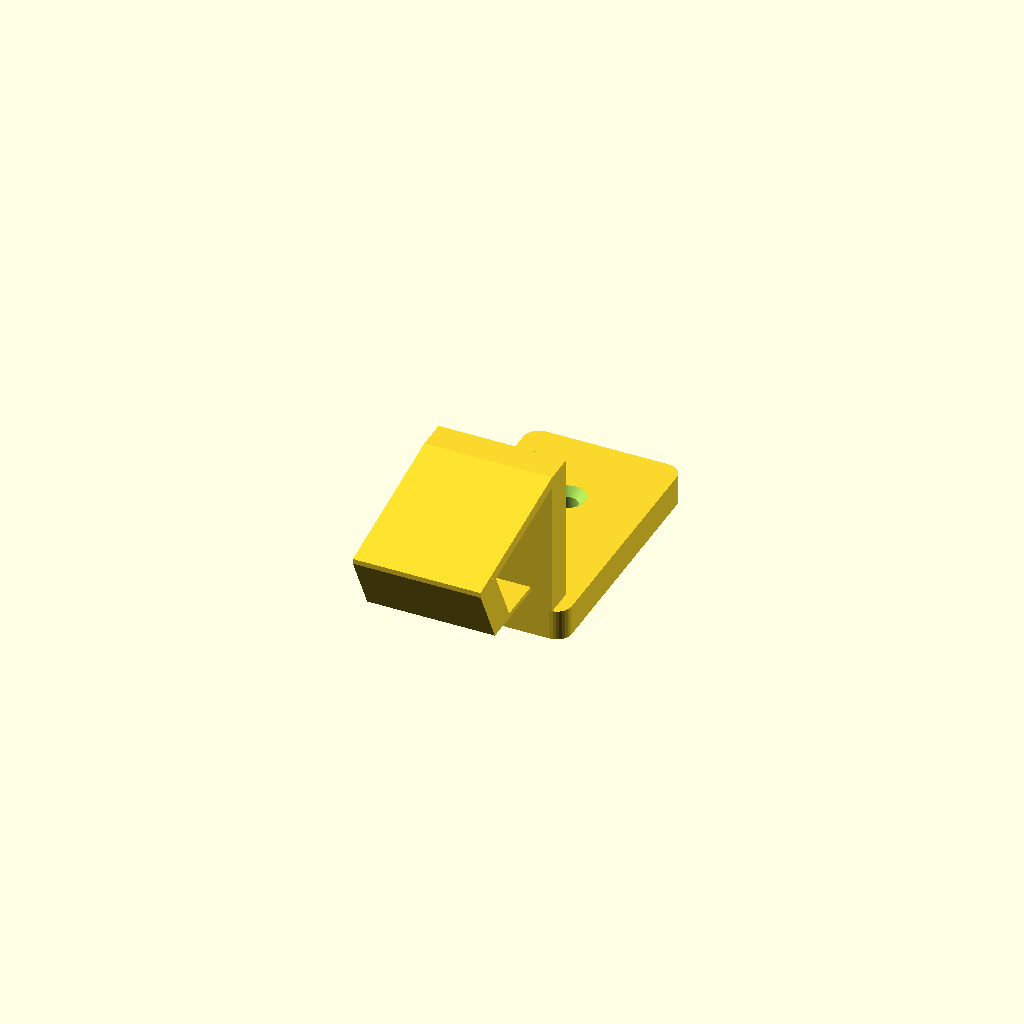
Cell 1: the model at its default parameters.
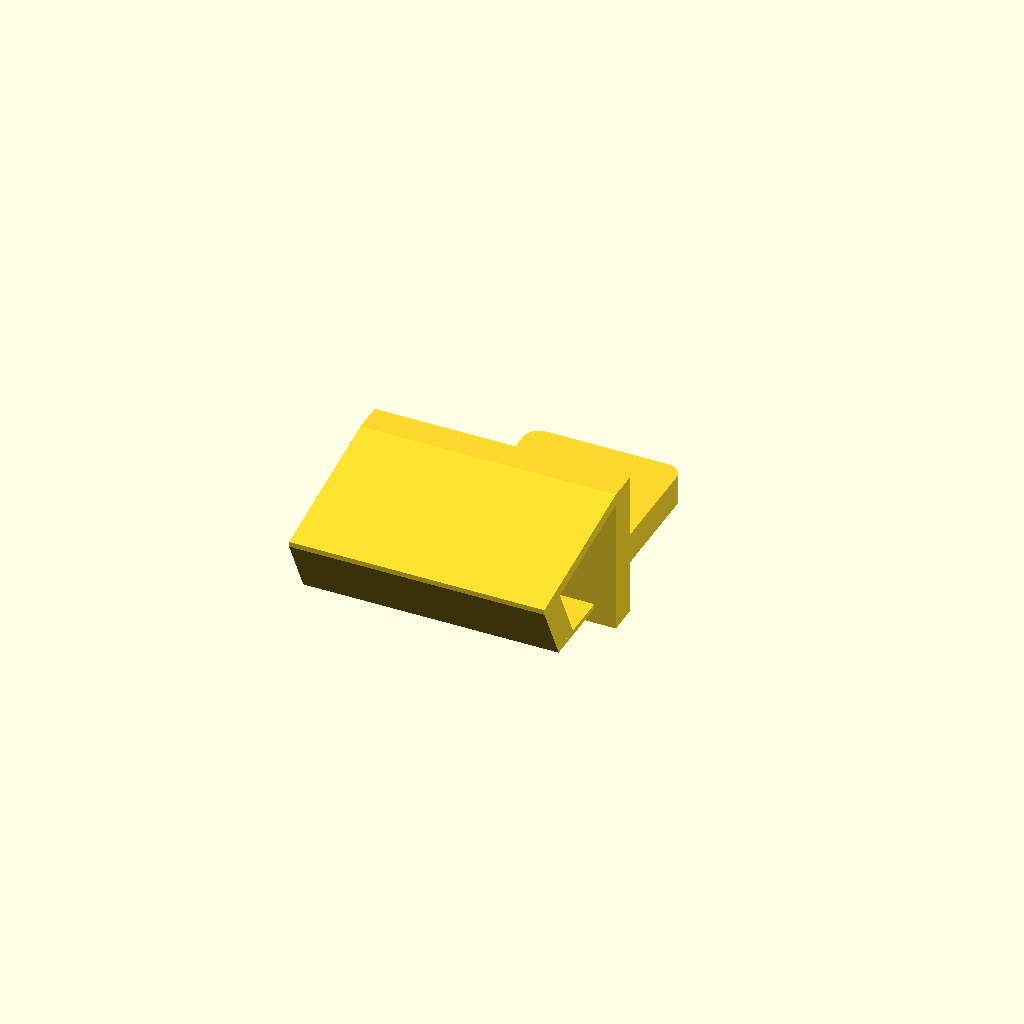
Cell 2 — hook_width set to 50, the other parameters unchanged.
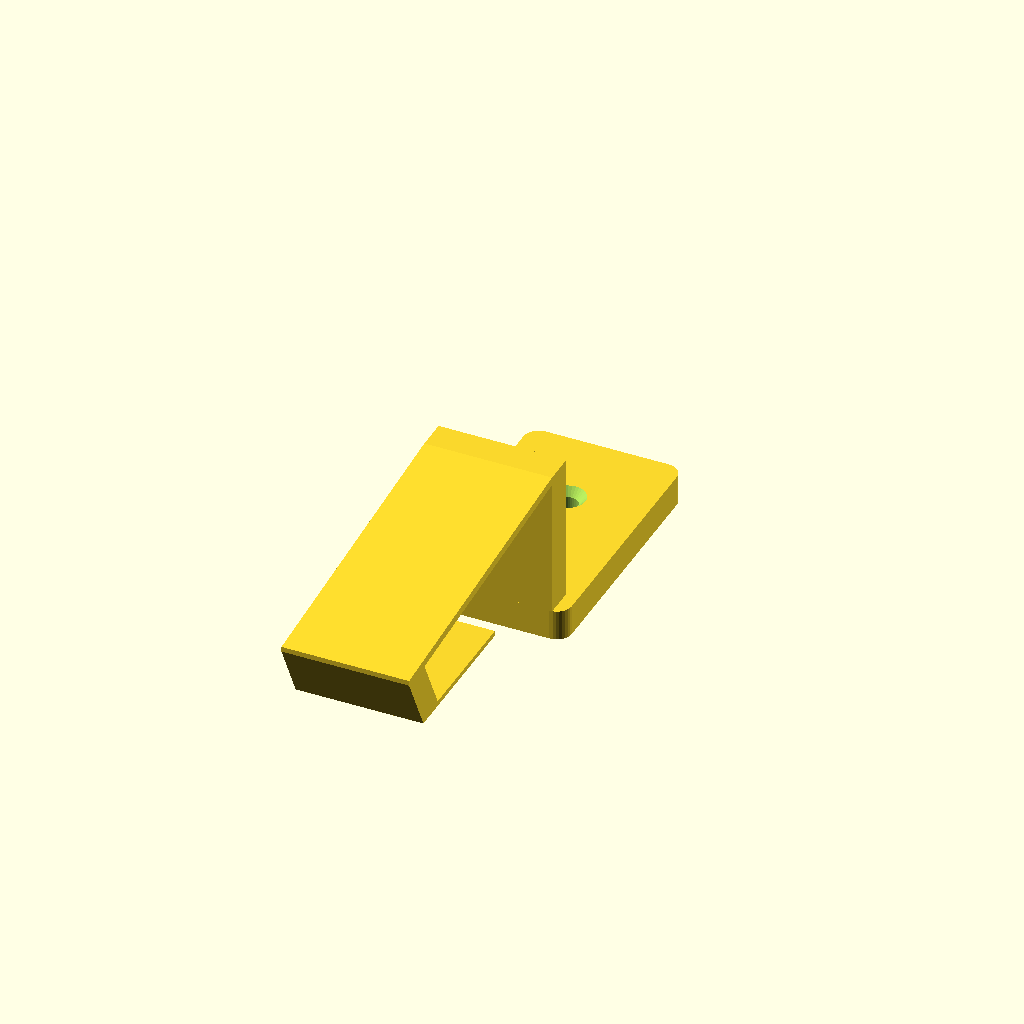
Cell 3 — hook_depth set to 60, the other parameters unchanged.
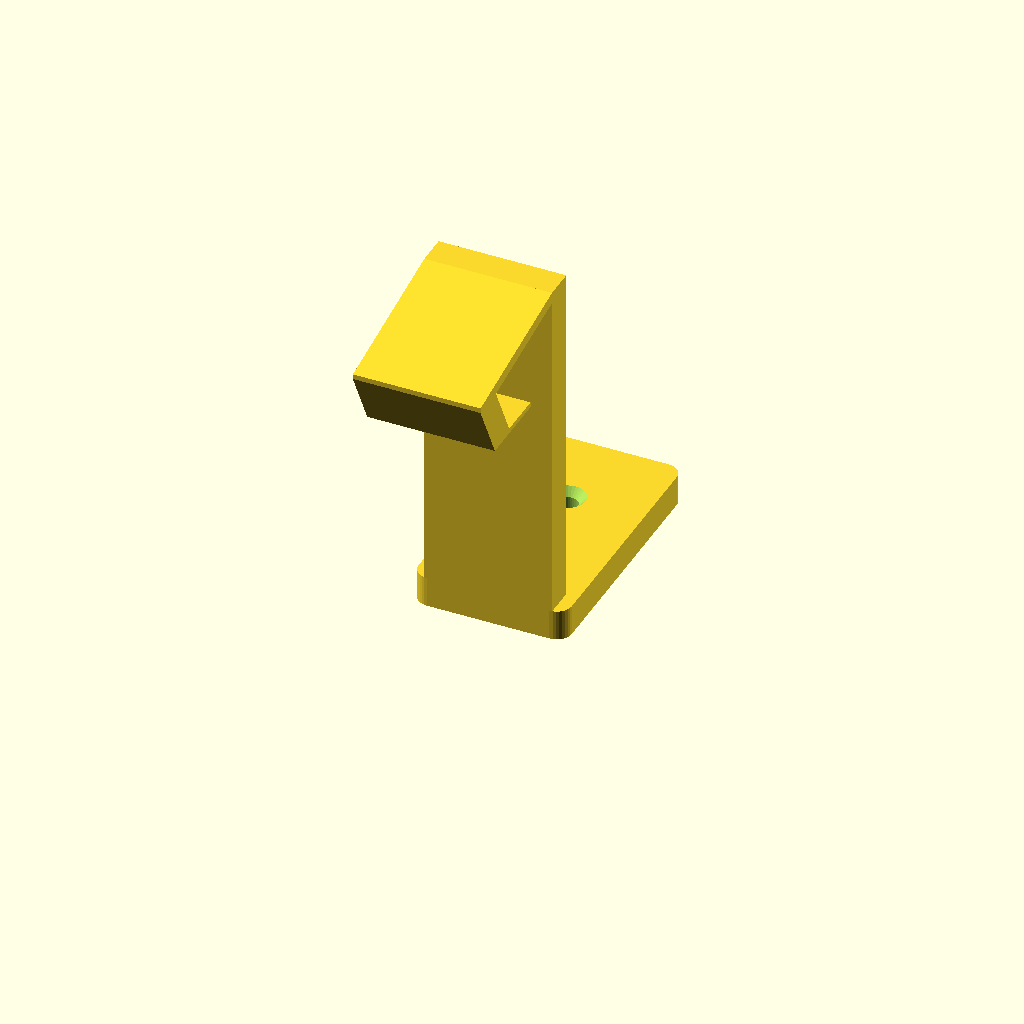
Cell 4: hook_height = 80 (everything else at default).
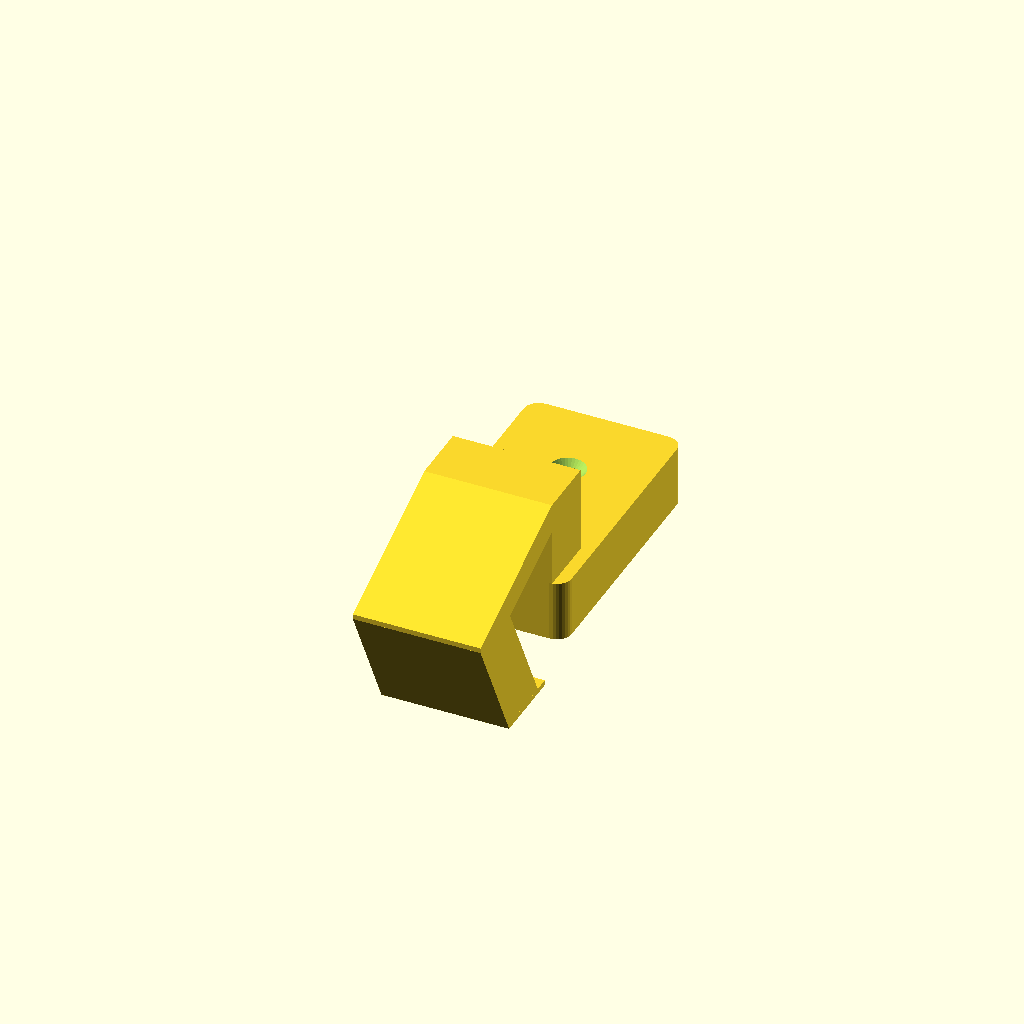
Cell 5: the same model with thickness = 12.
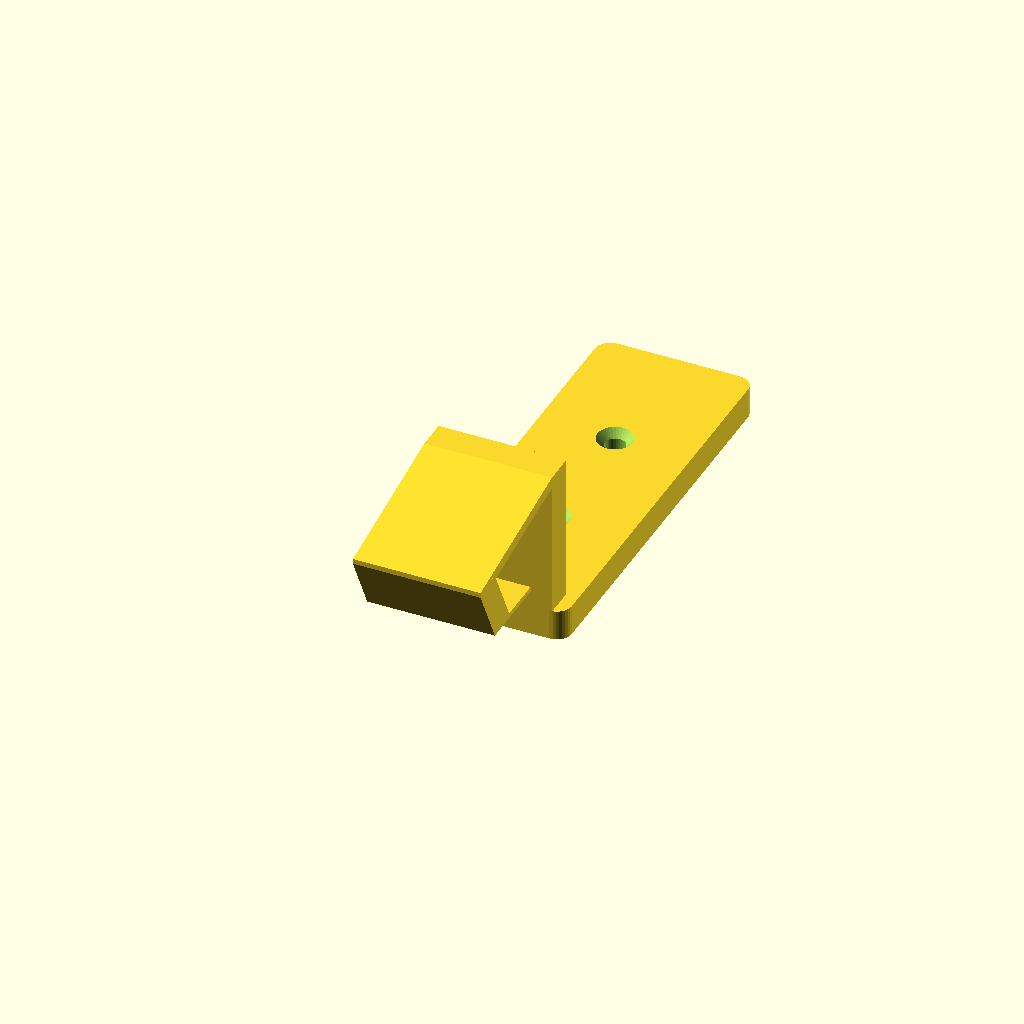
Cell 6: the same model with plate_height = 80.
One fixed orthographic camera (rotation 55°, 0°, 25°; colour scheme Cornfield) for every cell.
The OpenSCAD source (public/scad-library/models/vorea-wall-hook.scad):
// Vorea Studio — Parametric Wall Hook
// Strong wall hook with smooth curves using hull()
// Compatible: Vorea Studio SCAD Engine

// [Section: Dimensions]
hook_width = 25;       // [15:5:50] Ancho del gancho (mm)
hook_depth = 30;       // [15:5:60] Profundidad del gancho (mm)  
hook_height = 40;      // [25:5:80] Altura total (mm)
thickness = 6;         // [3:1:12] Grosor del material

// [Section: Mount]
plate_height = 50;     // [30:5:80] Altura de la placa de montaje
plate_width = 30;      // [20:5:50] Ancho de la placa
screw_holes = 2;       // [1:1:3] Numero de agujeros para tornillos
screw_dia = 4;         // [3:0.5:6] Diametro de tornillos

// [Section: Style]
fillet = 3;            // [1:1:8] Radio de filetes

$fn = 32;

// Mounting plate
difference() {
  hull() {
    translate([fillet, fillet, 0]) cylinder(r=fillet, h=thickness);
    translate([plate_width-fillet, fillet, 0]) cylinder(r=fillet, h=thickness);
    translate([fillet, plate_height-fillet, 0]) cylinder(r=fillet, h=thickness);
    translate([plate_width-fillet, plate_height-fillet, 0]) cylinder(r=fillet, h=thickness);
  }
  
  // Screw holes
  for (i = [1 : screw_holes]) {
    y_pos = plate_height / (screw_holes + 1) * i;
    translate([plate_width/2, y_pos, -0.5])
      cylinder(r = screw_dia/2, h = thickness + 1);
    // Countersink
    translate([plate_width/2, y_pos, thickness - 1.5])
      cylinder(r1 = screw_dia/2, r2 = screw_dia, h = 2);
  }
}

// Hook arm — smooth curved shape using hull()
// Vertical section
translate([plate_width/2 - hook_width/2, 0, 0])
  hull() {
    translate([0, 0, thickness])
      cube([hook_width, thickness, 1]);
    translate([0, 0, hook_height - thickness])
      cube([hook_width, thickness, 1]);
  }

// Top curve going outward
translate([plate_width/2 - hook_width/2, 0, 0])
  hull() {
    translate([0, 0, hook_height - thickness])
      cube([hook_width, thickness, 1]);
    translate([0, -hook_depth, hook_height - thickness * 2])
      cube([hook_width, thickness, 1]);
  }

// Hook curve going down
translate([plate_width/2 - hook_width/2, 0, 0])
  hull() {
    translate([0, -hook_depth, hook_height - thickness * 2])
      cube([hook_width, thickness, 1]);
    translate([0, -hook_depth + thickness, hook_height - thickness * 4])
      cube([hook_width, thickness, 1]);
  }

// Hook tip curl
translate([plate_width/2 - hook_width/2, 0, 0])
  hull() {
    translate([0, -hook_depth + thickness, hook_height - thickness * 4])
      cube([hook_width, thickness, 1]);
    translate([0, -hook_depth/2, hook_height - thickness * 4])
      cube([hook_width, thickness, 1]);
  }
Customizer parameters (derived from the source; name, type, default, range or options):
hook_width: number, default 25, range 15 to 50, step 5
hook_depth: number, default 30, range 15 to 60, step 5
hook_height: number, default 40, range 25 to 80, step 5
thickness: number, default 6, range 3 to 12, step 1
plate_height: number, default 50, range 30 to 80, step 5
plate_width: number, default 30, range 20 to 50, step 5
screw_holes: number, default 2, range 1 to 3, step 1
screw_dia: number, default 4, range 3 to 6, step 0.5
fillet: number, default 3, range 1 to 8, step 1
